Run: headless pygame with SDL's dummy video driver; simulated clock (each Clock.tick advances the game by its frame time, no real sleeping); random seed 0; keys injected as events and as key.get_pressed() state; no mouse input.
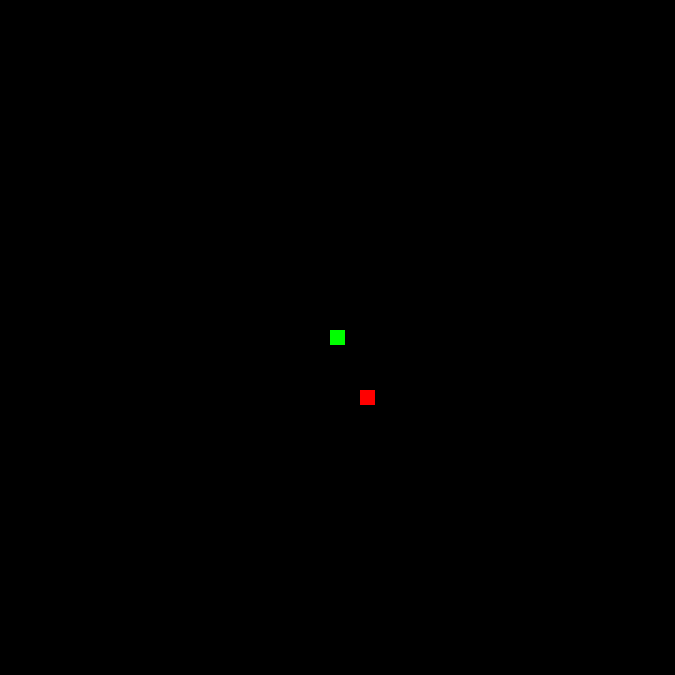
Frame 1 of 4 · flips 1–60 · no input
Frame 2 of 4 · flips 61–180 · tapped SPACE, RETURN · held RIGHT (→), D · screen unchanged from frame 1, image omitted
Frame 3 of 4 · flips 181–300 · held DOWN (↓), S · screen unchanged from frame 2, image omitted
Frame 4 of 4 · flips 301–420 · held LEFT (←), A, UP (↑), W · screen unchanged from frame 3, image omitted

The pygame program that drew these frames:

import pygame
from random import randint

def tuple_to_str(t):
        return str(t[0]) + ', ' + str(t[1])

class Snake:
    def __init__(self, win, divide):
        self.win = win
        self.divide = divide
        self.matrix = {}
        for rcw in range(int(self.win.get_size()[0]/self.divide)):
            for rch in range(int(self.win.get_size()[1]/self.divide)):
                self.matrix[str(rcw) + ', ' + str(rch)] = 0
        self.dir = (-1, 0)
        self.apple_count = 0
        self.start_on = (int(self.win.get_size()[0]/self.divide/2), int(self.win.get_size()[1]/self.divide/2))
        self.length = [self.start_on]
        self.last_l = [self.start_on]

    def update_length(self):
        for pixel in self.length:
            self.matrix[tuple_to_str(pixel)] = 1

    def draw(self):
        self.update_length()
        for col in self.matrix:
            if self.matrix[col] == 1:
                x, y = col.split(', ')
                x, y = int(x), int(y)
                t_col = (x, y)
                if t_col in self.length:
                    pygame.draw.rect(self.win, (0, 255, 0), (x*self.divide, y*self.divide, self.divide, self.divide))
                else:
                    pygame.draw.rect(self.win, (0, 0, 0), (x*self.divide, y*self.divide, self.divide, self.divide))

            if self.matrix[col] == 0:
                x, y = col.split(', ')
                x, y = int(x), int(y)
                pygame.draw.rect(self.win, (0, 0, 0), (x*self.divide, y*self.divide, self.divide, self.divide))


    def check_if_snake_died(self):
        for item in self.length:
            if self.length.count(item) == 2:
                return True
        if self.length[0][0] >= self.win.get_size()[0]/self.divide or self.length[0][0] < 0 or self.length[0][1] < 0 or self.length[0][1] >= self.win.get_size()[1]/self.divide:
            return True

    def move(self):
        self.last_l.append(self.length[-1])
        del self.last_l[0]
        for p in reversed(range(len(self.length))):
            if p != 0:
                self.length[p] = self.length[p-1]

        if self.dir[0] == 1 and self.dir[1] == 0:
            self.length[0] = (self.length[0][0]+1, self.length[0][1])

        elif self.dir[0] == -1 and self.dir[1] == 0:
            self.length[0] = (self.length[0][0]-1, self.length[0][1])

        elif self.dir[0] == 0 and self.dir[1] == 1:
            self.length[0] = (self.length[0][0], self.length[0][1]-1)

        elif self.dir[0] == 0 and self.dir[1] == -1:
            self.length[0] = (self.length[0][0], self.length[0][1]+1)

class Apple:
    def __init__(self, win, pos, divide):
        self.win = win
        self.pos = pos
        self.divide = divide

    def draw(self):
        pygame.draw.rect(self.win, (255, 0, 0), (self.pos[0]*self.divide, self.pos[1]*self.divide, self.divide, self.divide))

class Game:
    def __init__(self):
        self.width = 675
        self.height = 675
        self.divide = 15
        self.win = pygame.display.set_mode((self.width, self.height))
        self.snake = Snake(self.win, self.divide)
        self.apple = Apple(self.win, (randint(0, self.width/self.divide-1), randint(0, self.height/self.divide-1)), self.divide)
        self.point = 0
        self.velocity = 0
        self.acceleration = 1
        self.start_velocity = 50
        self.move_que = []

    def run(self):
        run = True

        movevent = pygame.USEREVENT + 1

        pygame.time.set_timer(movevent, self.start_velocity)

        clock = pygame.time.Clock()

        while run:
            clock.tick()

            if self.apple.pos in self.snake.length:
                self.snake.length.append(self.snake.last_l[0])
                self.apple = Apple(self.win, (randint(0, self.width/self.divide-1), randint(0, self.height/self.divide-1)), self.divide)
                self.point += 1
                self.velocity = self.point*self.acceleration
                pygame.time.set_timer(movevent, self.start_velocity-self.velocity)

            self.draw()

            for event in pygame.event.get():
                if event.type == pygame.QUIT:
                    run = False
                    
                if event.type == pygame.KEYDOWN:
                    if event.key == pygame.K_w:
                        if self.snake.dir[1] != -1 and self.snake.dir[1] != 1:
                            self.move_que.append((0, 1))
                    if event.key == pygame.K_a:
                        if self.snake.dir[0] != -1 and self.snake.dir[0] != 1:
                            self.move_que.append((-1, 0))
                    if event.key == pygame.K_s:
                        if self.snake.dir[1] != -1 and self.snake.dir[1] != 1:
                            self.move_que.append((0, -1))
                    if event.key == pygame.K_d:
                        if self.snake.dir[0] != -1 and self.snake.dir[0] != 1:
                            self.move_que.append((1, 0))

                if event.type == movevent:
                    if len(self.move_que) != 0:
                        self.snake.dir = self.move_que[0]
                        del self.move_que[0]
                    self.snake.move()

            if self.snake.check_if_snake_died():
                print(self.point)
                print()
                run = False

        pygame.quit()

    def draw(self):
        self.snake.draw()
        self.apple.draw()
        pygame.display.flip()


a = Game()

a.run()
